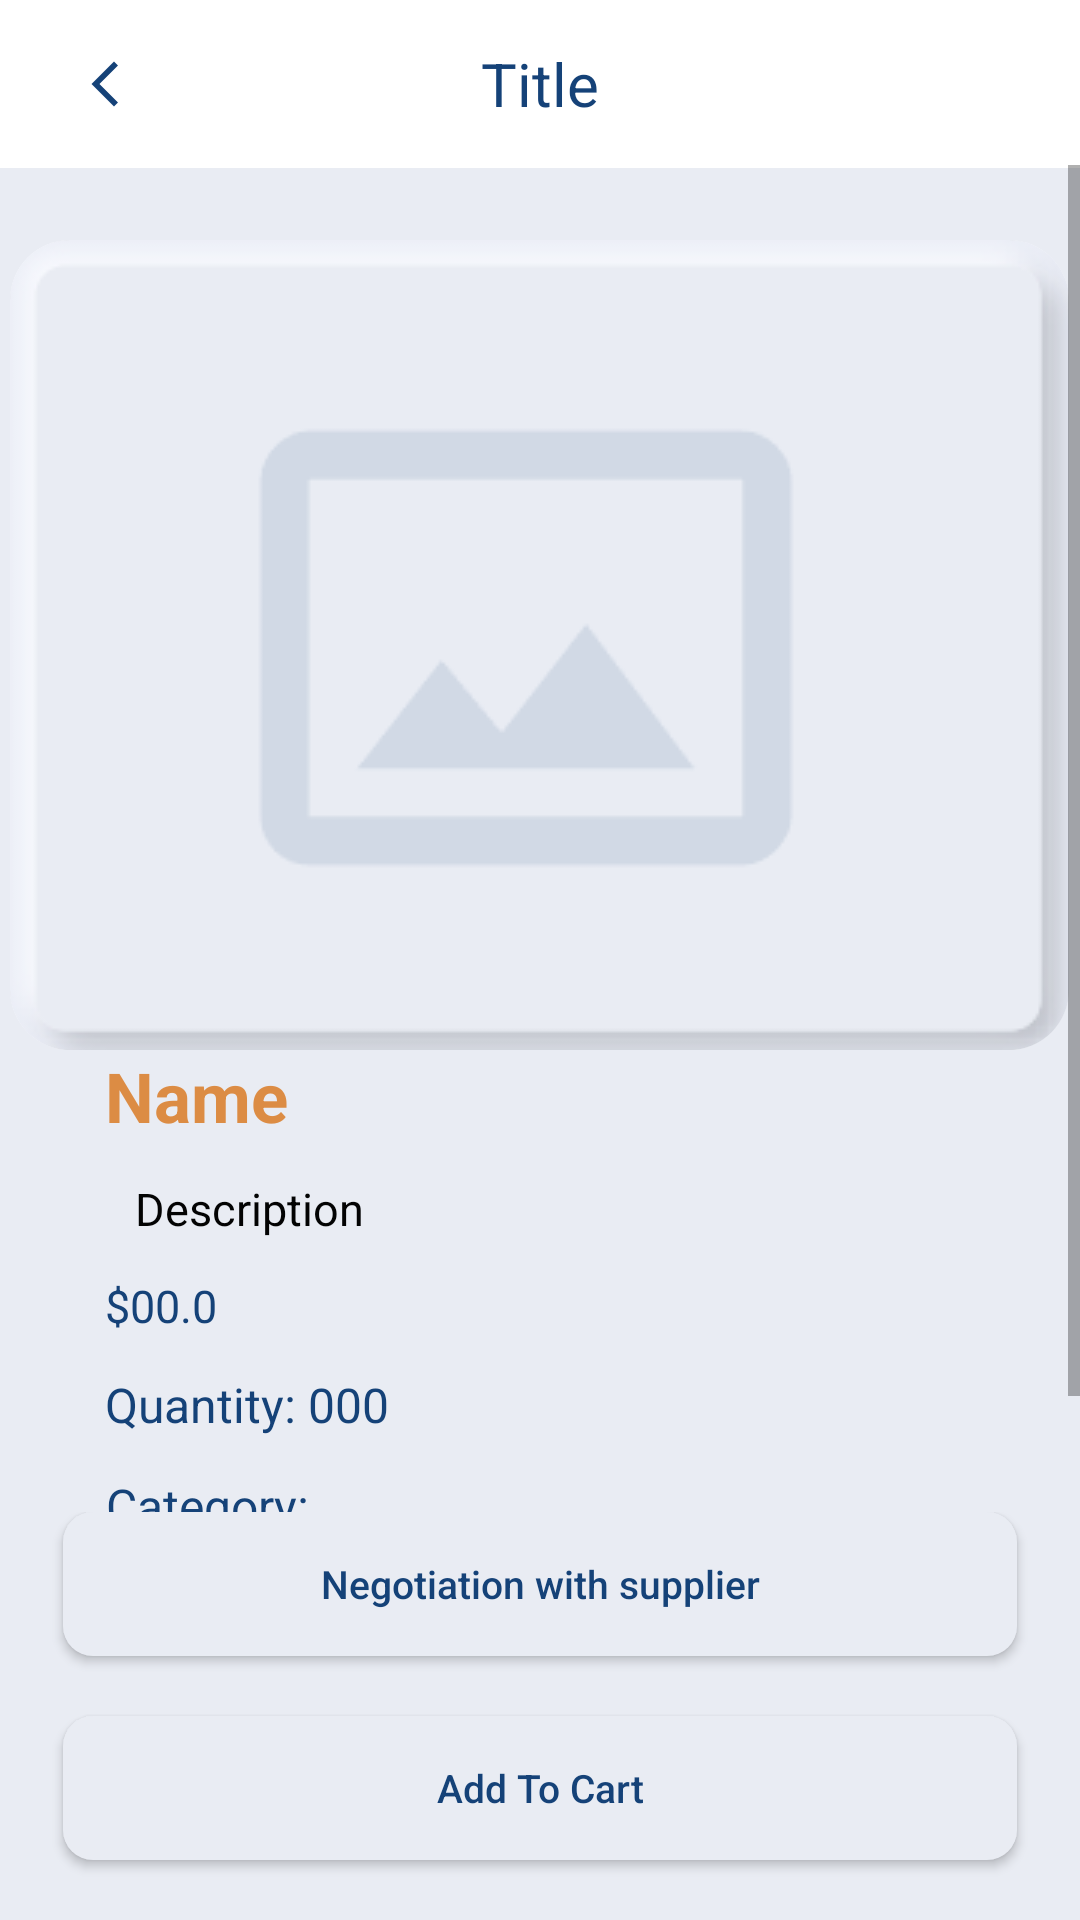

The Android layout XML behind this screen, and the referenced resources:
<!-- AndroidManifest.xml: application theme Theme.SASCT -->
<!-- res/layout/activity_view_offer_buyer.xml -->
<?xml version="1.0" encoding="utf-8"?>

<RelativeLayout xmlns:android="http://schemas.android.com/apk/res/android"
    xmlns:tools="http://schemas.android.com/tools"
    xmlns:app="http://schemas.android.com/apk/res-auto"
    android:layout_width="match_parent"
    android:layout_height="match_parent"
    android:background="#E9ECF3"
    tools:context=".ViewOfferBuyerActivity">

    <include layout="@layout/layout_appbar" />

    <ScrollView
        android:layout_width="match_parent"
        android:layout_height="match_parent"
        android:layout_above="@+id/buttonsLayout"
        android:layout_marginTop="55dp"
        android:fillViewport="true">

        <RelativeLayout
            android:layout_width="match_parent"
            android:layout_height="wrap_content">

            <androidx.cardview.widget.CardView
                android:id="@+id/btnSelectImageCardView"
                android:layout_width="353dp"
                android:layout_height="270dp"
                android:layout_centerHorizontal="true"
                android:layout_gravity="center_horizontal"
                android:layout_marginTop="25dp"
                app:cardCornerRadius="20dp"
                app:cardElevation="0dp">

                <ImageView
                    android:id="@+id/imageView"
                    android:layout_width="match_parent"
                    android:layout_height="match_parent"
                    android:background="@drawable/rounded_image"
                    android:scaleType="centerCrop"
                    android:src="@drawable/image_view" />

            </androidx.cardview.widget.CardView>

            <TextView
                android:id="@+id/titleTextView"
                android:layout_width="wrap_content"
                android:layout_height="wrap_content"
                android:layout_below="@id/btnSelectImageCardView"
                android:layout_marginStart="35dp"
                android:gravity="center"
                android:text="Name"
                android:textColor="#dc8c44"
                android:textSize="23sp"
                android:textStyle="bold" />

            <TextView
                android:id="@+id/descriptionTextView"
                android:layout_width="wrap_content"
                android:layout_height="wrap_content"
                android:layout_below="@id/titleTextView"
                android:layout_marginStart="45dp"
                android:layout_marginTop="12dp"
                android:elevation="7dp"
                android:text="Description"
                android:textColor="#030303"
                android:textSize="15sp" />

            <TextView
                android:id="@+id/priceTextView"
                android:layout_width="wrap_content"
                android:layout_height="wrap_content"
                android:layout_below="@id/descriptionTextView"
                android:layout_marginStart="35dp"
                android:layout_marginTop="12dp"
                android:gravity="center"
                android:text="$00.0"
                android:textColor="#154278"
                android:textSize="15sp" />

            <TextView
                android:id="@+id/quantityTextView"
                android:layout_width="wrap_content"
                android:layout_height="wrap_content"
                android:layout_below="@id/priceTextView"
                android:layout_marginStart="35dp"
                android:layout_marginTop="12dp"
                android:gravity="center"
                android:text="Quantity: 000"
                android:textColor="#154278"
                android:textSize="16sp" />

            <TextView
                android:id="@+id/categoryTextView"
                android:layout_width="wrap_content"
                android:layout_height="wrap_content"
                android:layout_below="@id/quantityTextView"
                android:layout_marginStart="35dp"
                android:layout_marginTop="12dp"
                android:gravity="center"
                android:text="Category: "
                android:textColor="#154278"
                android:textSize="16sp" />

            <TextView
                android:id="@+id/shipmentTextView"
                android:layout_width="wrap_content"
                android:layout_height="wrap_content"
                android:layout_below="@id/categoryTextView"
                android:layout_marginStart="35dp"
                android:layout_marginTop="12dp"
                android:gravity="center"
                android:text="Shipment Method: "
                android:textColor="#154278"
                android:textSize="16sp" />

        </RelativeLayout>

    </ScrollView>

    <LinearLayout
        android:id="@+id/buttonsLayout"
        android:layout_width="match_parent"
        android:layout_height="wrap_content"
        android:layout_alignParentBottom="true"
        android:orientation="vertical">

        <Button
            android:id="@+id/btnNogitiate"
            android:textAllCaps="false"
            android:layout_width="match_parent"
            android:layout_height="48dp"
            android:layout_marginStart="21dp"
            android:layout_marginEnd="21dp"
            android:layout_marginBottom="20dp"
            android:background="@drawable/custom_button_2"
            android:elevation="6dp"
            android:gravity="center|center_vertical"
            android:text="Negotiation with supplier"
            android:textColor="#154278"
            android:textSize="13sp" />

        <Button
            android:id="@+id/btnAddToCart"
            android:textAllCaps="false"
            android:layout_width="match_parent"
            android:layout_height="48dp"
            android:layout_marginStart="21dp"
            android:layout_marginEnd="21dp"
            android:layout_marginBottom="20dp"
            android:background="@drawable/custom_button_2"
            android:elevation="6dp"
            android:gravity="center|center_vertical"
            android:text="Add To Cart"
            android:textColor="#154278"
            android:textSize="13sp" />

    </LinearLayout>

</RelativeLayout>
<!-- res/layout/layout_appbar.xml (included above) -->
<?xml version="1.0" encoding="utf-8"?>

<LinearLayout xmlns:android="http://schemas.android.com/apk/res/android"
    android:layout_width="match_parent"
    android:layout_height="wrap_content"
    android:orientation="vertical">

    <androidx.appcompat.widget.Toolbar
        android:id="@+id/toolbar"
        android:layout_width="match_parent"
        android:layout_height="?attr/actionBarSize"
        android:background="@color/white"
        android:elevation="4dp"
        android:theme="@style/ThemeOverlay.AppCompat.ActionBar">


        <ImageView
            android:id="@+id/back_button"
            android:layout_width="wrap_content"
            android:layout_height="wrap_content"
            android:src="@drawable/baseline_arrow_back_ios_new_24"
            android:contentDescription="@string/back_button_description"
            android:padding="10dp"
            />
        <TextView
            android:id="@+id/toolbar_title"
            android:layout_width="wrap_content"
            android:layout_height="wrap_content"
            android:layout_gravity="center"
            android:text="Title"
            android:textColor="#154278"
            android:textSize="20sp" />


    </androidx.appcompat.widget.Toolbar>

</LinearLayout>
<!-- resources referenced by this layout -->
<resources>
  <color name="white">#FFFFFFFF</color>
  <!-- drawable baseline_arrow_back_ios_new_24 (drawable) -->
  <vector xmlns:android="http://schemas.android.com/apk/res/android" android:height="18dp" android:tint="#154278" android:viewportHeight="24" android:viewportWidth="24" android:width="18dp">
        
      <path android:fillColor="@android:color/white" android:pathData="M17.77,3.77l-1.77,-1.77l-10,10l10,10l1.77,-1.77l-8.23,-8.23z"/>
      
  </vector>
  <!-- drawable custom_button_2 (drawable) -->
  <?xml version="1.0" encoding="utf-8"?>
  
  <shape xmlns:android="http://schemas.android.com/apk/res/android">
      <solid android:color="#e9ecf3" />
      <corners android:radius="10dp" />
      <padding
          android:left="8dp"
          android:top="0dp"
          android:right="8dp"
          android:bottom="0dp" />
      <size
          android:width="326dp"
          android:height="36dp" />
  </shape>
  <!-- drawable image_view: png bitmap (drawable, 4593 bytes) -->
  <!-- drawable rounded_image (drawable) -->
  <?xml version="1.0" encoding="utf-8"?>
  
  <shape xmlns:android="http://schemas.android.com/apk/res/android"
      android:shape="rectangle">
      <corners android:radius="20dp" />
      <solid android:color="@android:color/transparent" />
      <stroke
          android:width="2dp"
          android:color="#CCCCCC" />
  </shape>
  <string name="back_button_description">Back Button</string>
  <style name="Theme.SASCT" parent="Theme.MaterialComponents.DayNight.DarkActionBar">
          
          <item name="colorPrimary">@color/primary</item>
          <item name="colorPrimaryVariant">@color/pendingColor</item>
          <item name="colorOnPrimary">@color/primary_text</item>
          
          <item name="colorSecondary">@color/teal_200</item>
          <item name="colorSecondaryVariant">@color/teal_700</item>
          <item name="colorOnSecondary">@color/black</item>
          
          <item name="android:statusBarColor">?attr/colorPrimaryVariant</item>
          
      </style>
  <color name="primary">#e9ecf3</color>
  <color name="pendingColor">#662196F3</color>
  <color name="primary_text">#212121</color>
  <color name="teal_200">#FF03DAC5</color>
  <color name="teal_700">#FF018786</color>
  <color name="black">#FF000000</color>
</resources>
